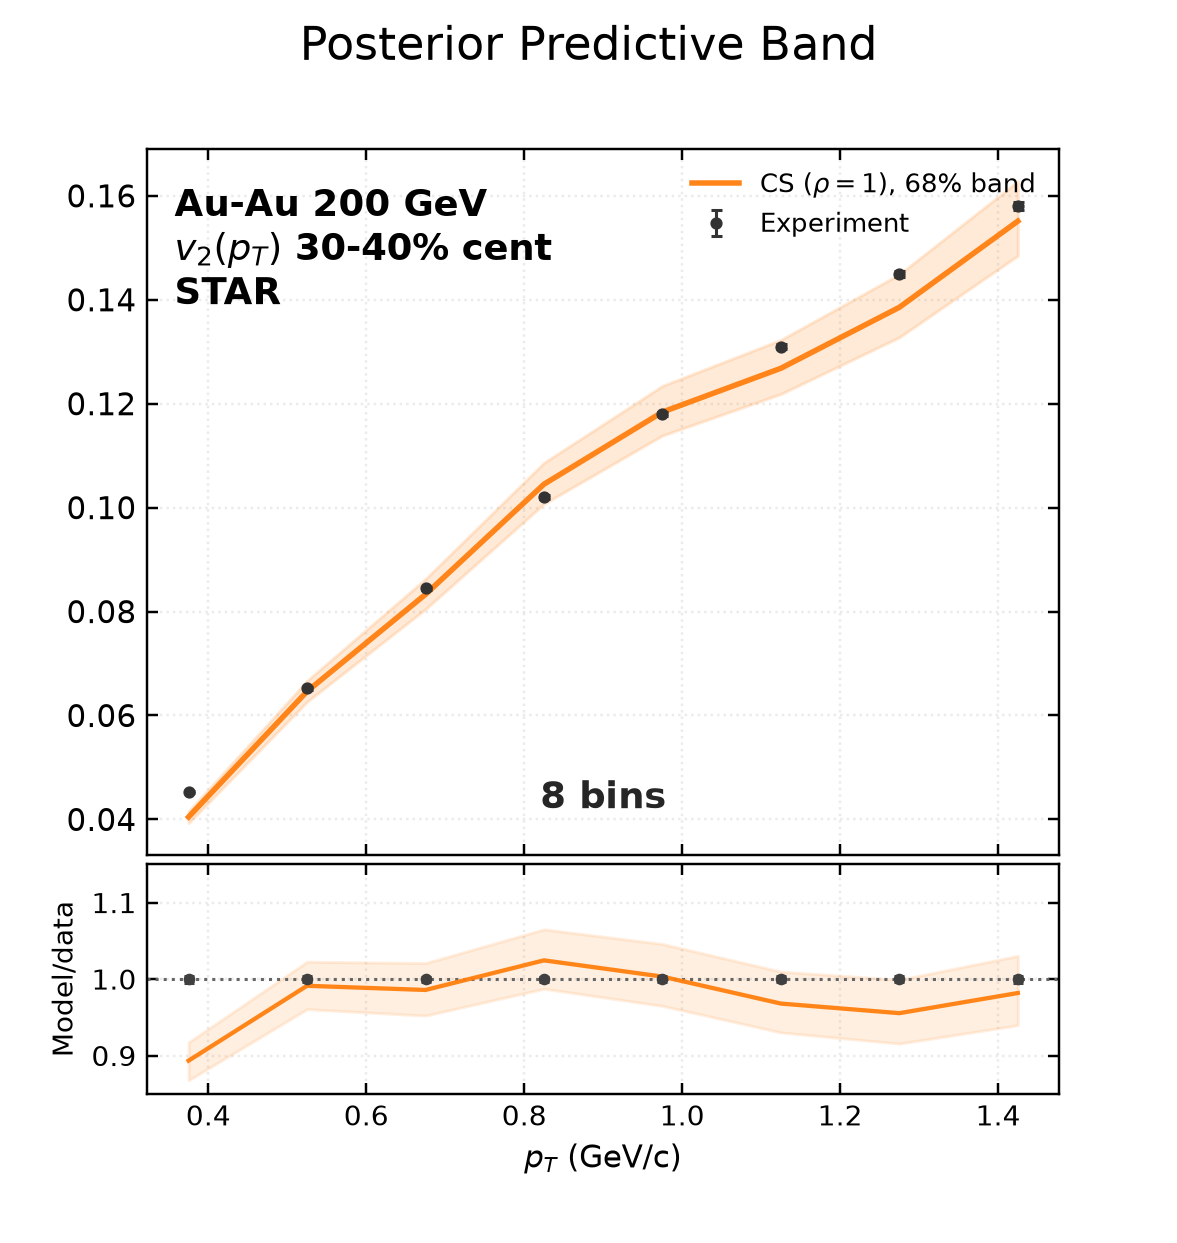

Data behind this chart, as committed beside it:
bin_low, bin_high, experiment, experimental_std, q16, median, q84
0.3, 0.45, 0.0453, 0.00021, 0.03931, 0.04047, 0.04155
0.45, 0.6, 0.0652, 0.00024, 0.06264, 0.06463, 0.06668
0.6, 0.75, 0.0845, 0.00029, 0.08047, 0.0833, 0.08627
0.75, 0.9, 0.102, 0.00035, 0.1007, 0.1045, 0.1086
0.9, 1.05, 0.118, 0.00042, 0.1139, 0.1184, 0.1234
1.05, 1.2, 0.131, 0.0005, 0.1219, 0.1268, 0.1323
1.2, 1.35, 0.145, 0.00061, 0.1328, 0.1385, 0.1449
1.35, 1.5, 0.158, 0.00073, 0.1485, 0.1551, 0.1628
